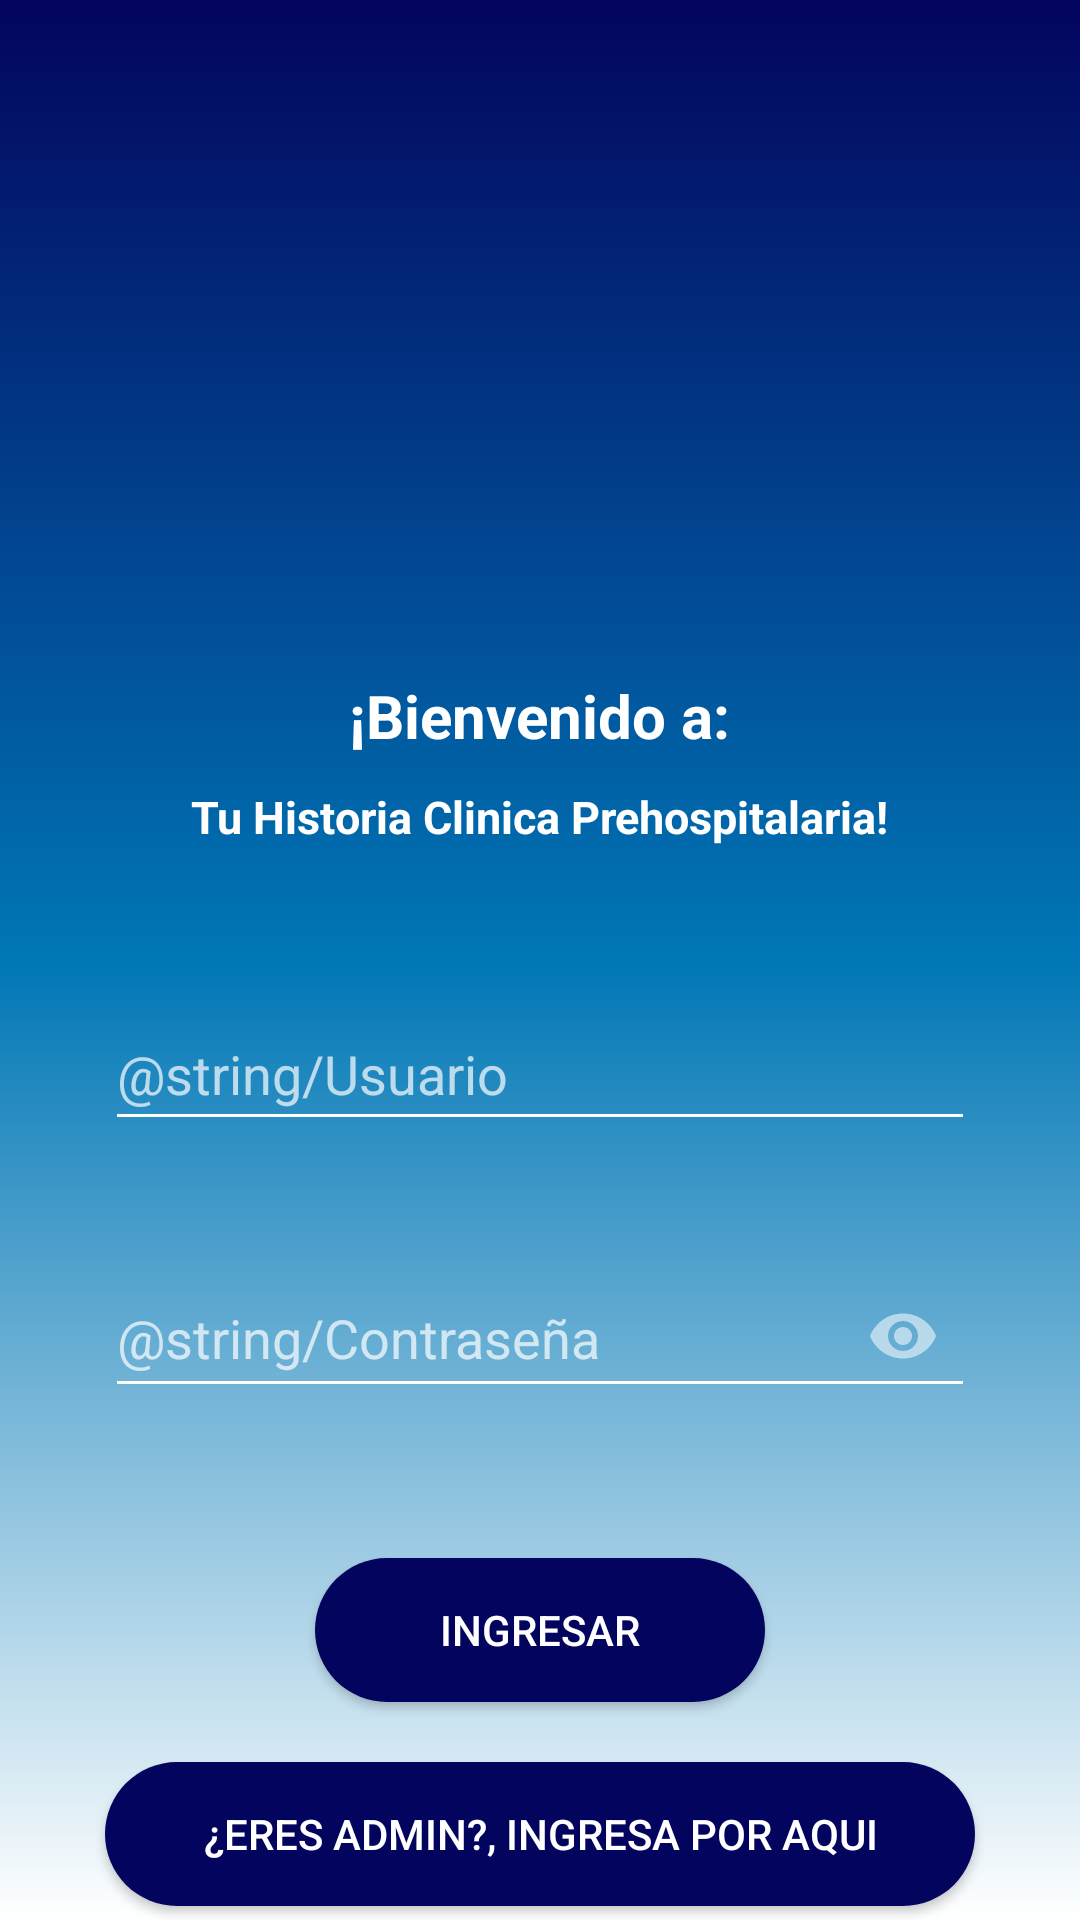

Android layout source for this screen:
<!-- AndroidManifest.xml: application theme Theme.Design.NoActionBar -->
<!-- res/layout/activity_auth.xml -->
<?xml version="1.0" encoding="utf-8"?>
<androidx.coordinatorlayout.widget.CoordinatorLayout android:layout_width="match_parent"
    android:layout_height="match_parent"
    xmlns:android="http://schemas.android.com/apk/res/android"
    xmlns:app="http://schemas.android.com/apk/res-auto"
    xmlns:tools="http://schemas.android.com/tools"
    tools:context=".ui.activities.AuthActivity">

    <LinearLayout
        android:layout_width="match_parent"
        android:layout_height="match_parent"
        android:orientation="vertical"
        android:background="@drawable/fondo_degradado_auth">

        <ImageView
            android:id="@+id/ivlogo_aph"
            android:layout_width="@dimen/tamaniologologin"
            android:layout_height="@dimen/tamaniologologin"
            android:src="@drawable/logo_aph"
            android:layout_gravity="center"
            android:layout_marginTop="50dp"/>

        <TextView
            android:layout_width="wrap_content"
            android:layout_height="wrap_content"
            android:text="@string/titulologin"
            android:textSize="@dimen/tamaniotitulologin"
            android:textColor="@color/white"
            android:textStyle="bold"
            android:layout_gravity="center"
            android:layout_marginTop="15dp"/>

        <TextView
            android:layout_width="wrap_content"
            android:layout_height="wrap_content"
            android:text="@string/subtitlelogin"
            android:textColor="@color/white"
            android:textStyle="bold"
            android:layout_gravity="center"
            android:layout_marginTop="10dp"
            android:textSize="@dimen/tamaniosubtitilologin"/>

        <EditText
            android:id="@+id/codigologueo"
            android:layout_width="@dimen/anchologueo"
            android:layout_height="wrap_content"
            android:layout_gravity="center"
            android:layout_marginTop="50dp"
            android:hint="@string/Usuario"
            android:minHeight="48dp"
            android:textColor="@color/black"
            android:backgroundTint="@color/white"/>

        <Space
            android:layout_width="match_parent"
            android:layout_height="30dp" />

       <com.google.android.material.textfield.TextInputLayout
           android:layout_width="wrap_content"
           android:layout_height="wrap_content"
           android:layout_gravity="center"
           app:endIconMode="password_toggle">

           <EditText
               android:id="@+id/Contrasenia"
               android:layout_width="@dimen/anchologueo"
               android:layout_height="wrap_content"
               android:layout_gravity="center"
               android:layout_marginTop="15dp"
               android:backgroundTint="@color/white"
               android:hint="@string/Contraseña"
               android:inputType="textPassword"
               android:minHeight="48dp"
               android:textColor="@color/black"
               android:visibility="visible"
               app:passwordToggleEnabled="true"
               tools:ignore="SpeakableTextPresentCheck"
               tools:visibility="visible" />

       </com.google.android.material.textfield.TextInputLayout>

        <Space
            android:layout_width="match_parent"
            android:layout_height="50dp" />



        //boton para loguear el usuario
        <Button
            android:id="@+id/botonlogin"
            android:layout_width="@dimen/anchobotonlogin"
            android:layout_height="wrap_content"
            android:text="@string/botoningresar"
            android:textColor="@color/white"
            android:background="@drawable/boton_login"
            android:layout_gravity="center"/>

        //boton para el ingreso del admin
        <Button
            android:id="@+id/botonadmin"
            android:layout_width="290dp"
            android:layout_height="wrap_content"
            android:text="@string/ingresoAdmin"
            android:textColor="@color/white"
            android:background="@drawable/boton_login"
            android:layout_gravity="center"
            android:layout_marginTop="20dp"
            tools:ignore="MissingConstraints" />



    </LinearLayout>


</androidx.coordinatorlayout.widget.CoordinatorLayout>
<!-- resources referenced by this layout -->
<resources>
  <color name="black">#FF000000</color>
  <color name="white">#FFFFFFFF</color>
  <dimen name="anchobotonlogin">150dp</dimen>
  <dimen name="anchologueo">290dp</dimen>
  <dimen name="tamaniologologin">160dp</dimen>
  <dimen name="tamaniosubtitilologin">15sp</dimen>
  <dimen name="tamaniotitulologin">20sp</dimen>
  <!-- drawable boton_login (drawable) -->
  <?xml version="1.0" encoding="utf-8"?>
  <shape xmlns:android="http://schemas.android.com/apk/res/android">
  
      <corners android:radius="40dp"/>
      <solid android:color="@color/principal"/>
  
  </shape>
  <!-- drawable fondo_degradado_auth (drawable) -->
  <?xml version="1.0" encoding="utf-8"?>
  <selector xmlns:android="http://schemas.android.com/apk/res/android">
  
      <item>
  
          <shape android:shape="rectangle">
  
              <gradient
  
                  android:startColor="@color/principal"
                  android:centerColor="@color/secundario"
                  android:endColor="@color/white"
                  android:type="linear"
                  android:angle="270"/>
  
  
          </shape>
  
      </item>
  
  </selector>
  <string name="botoningresar">INGRESAR</string>
  <string name="ingresoAdmin">¿Eres Admin?, Ingresa por aqui</string>
  <string name="subtitlelogin">Tu Historia Clinica Prehospitalaria!</string>
  <string name="titulologin">¡Bienvenido a:</string>
  <color name="principal">#03045e</color>
  <color name="secundario">#0077b6</color>
</resources>
